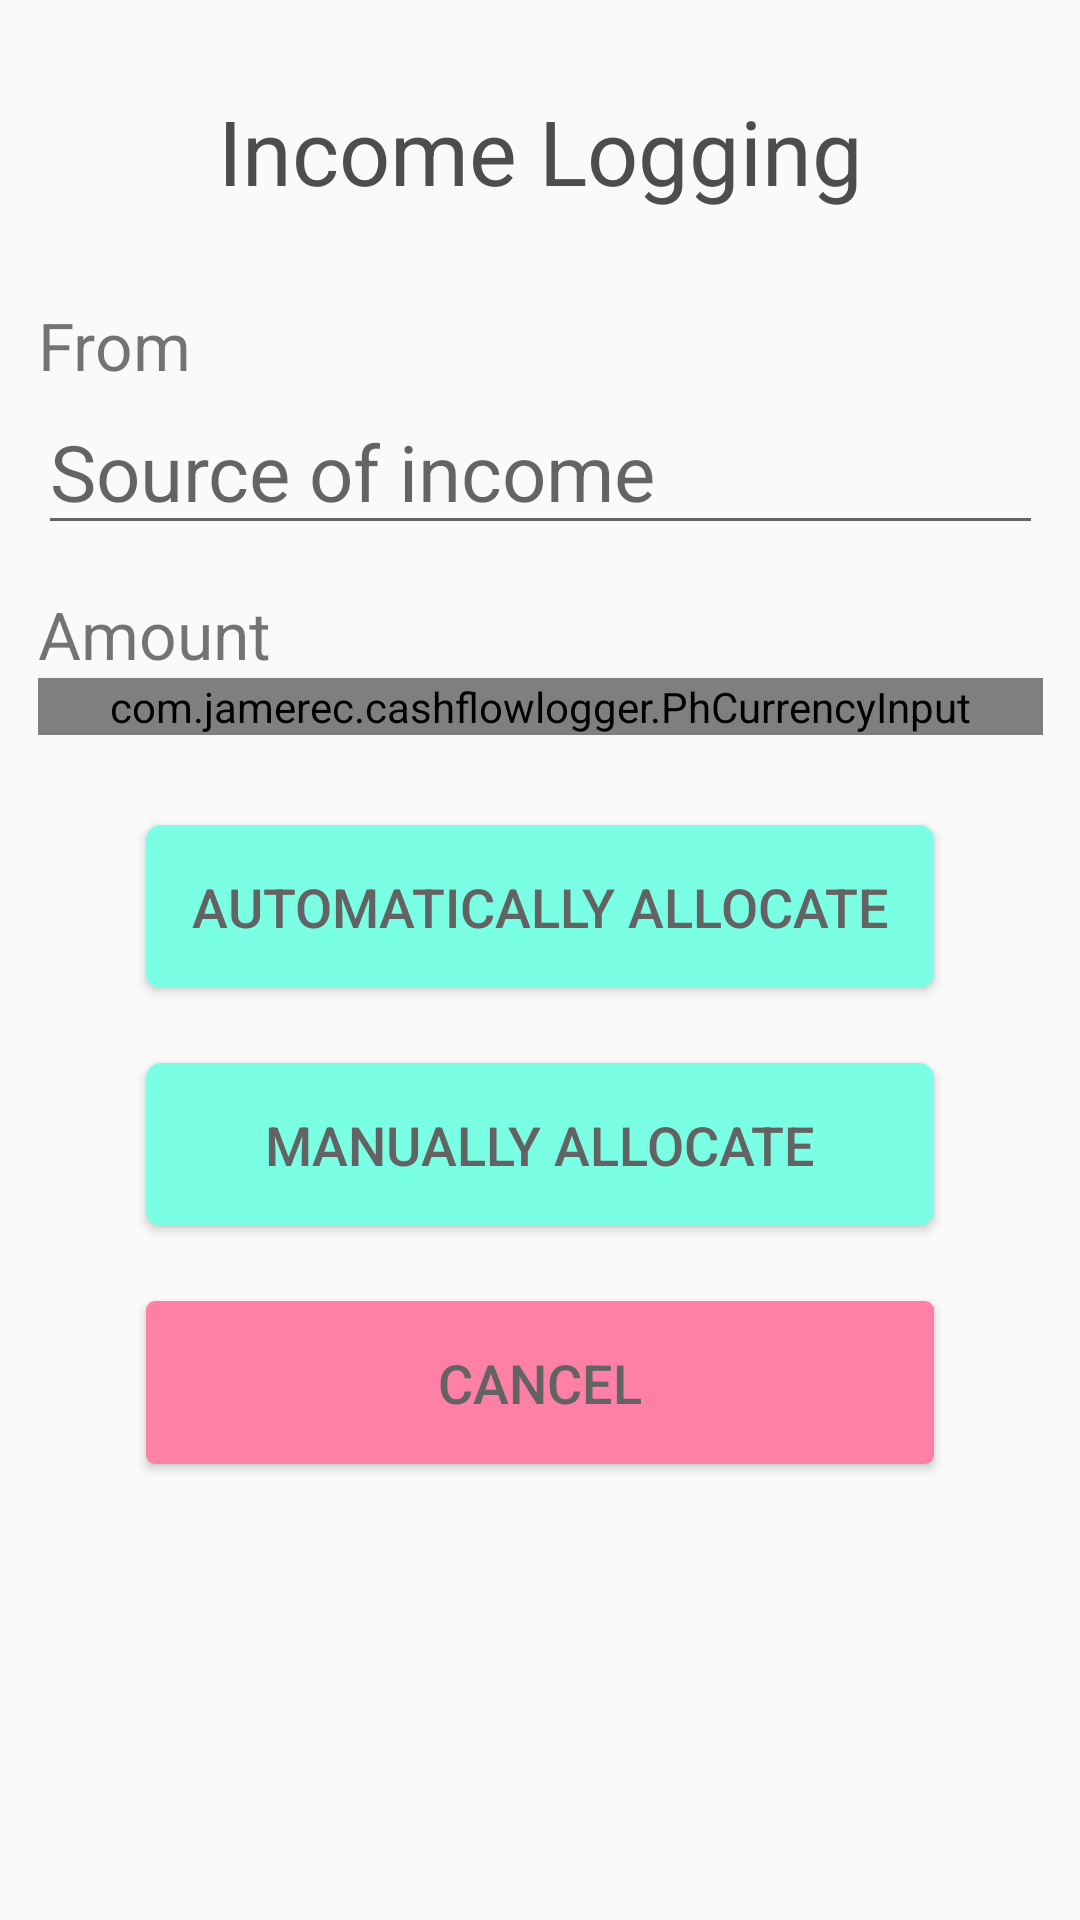

Here is an Android app screen rendered from its layout file. Give the layout XML and the strings, colors and styles it references.
<!-- AndroidManifest.xml: application theme AppTheme -->
<!-- res/layout/fragment_income_detail.xml -->
<?xml version="1.0" encoding="utf-8"?>
<android.support.constraint.ConstraintLayout xmlns:android="http://schemas.android.com/apk/res/android"
    xmlns:app="http://schemas.android.com/apk/res-auto"
    xmlns:tools="http://schemas.android.com/tools"
    android:layout_width="match_parent"
    android:layout_height="match_parent"
    tools:context=".IncomeDetailFragment">

    <TextView
        android:id="@+id/heading_income_logging"
        android:layout_width="wrap_content"
        android:layout_height="wrap_content"
        android:layout_marginTop="@dimen/spacingTop_ofHeading"
        android:text="@string/heading_income_detail"
        android:textColor="@color/txtColor_heading"
        android:textSize="30sp"
        app:layout_constraintEnd_toEndOf="parent"
        app:layout_constraintStart_toStartOf="parent"
        app:layout_constraintTop_toTopOf="parent" />

    <TextView
        android:id="@+id/label_source"
        android:layout_width="0dp"
        android:layout_height="wrap_content"
        android:layout_marginTop="@dimen/spacingTop_fromHeading"
        android:text="@string/label_source"
        android:textSize="@dimen/txtSize_label"
        app:layout_constraintStart_toStartOf="@+id/input_income_source"
        app:layout_constraintTop_toBottomOf="@+id/heading_income_logging" />

    <AutoCompleteTextView
        android:id="@+id/input_income_source"
        android:layout_width="@dimen/width_inputField"
        android:layout_height="wrap_content"
        android:hint="@string/hint_source"
        android:imeOptions="actionNext"
        android:inputType="text|textCapWords"
        android:maxLines="1"
        android:textSize="@dimen/txtSize_detail"
        app:layout_constraintEnd_toEndOf="parent"
        app:layout_constraintStart_toStartOf="parent"
        app:layout_constraintTop_toBottomOf="@+id/label_source" />

    <TextView
        android:id="@+id/err_msg_from"
        style="@style/error_msg"
        android:layout_width="0dp"
        android:layout_height="wrap_content"
        android:text="@string/dummy_err_msg"
        app:layout_constraintEnd_toEndOf="@+id/input_income_source"
        app:layout_constraintStart_toStartOf="@+id/input_income_source"
        app:layout_constraintTop_toBottomOf="@+id/input_income_source" />

    <TextView
        android:id="@+id/label_amount"
        android:layout_width="wrap_content"
        android:layout_height="wrap_content"
        android:layout_marginTop="@dimen/spacingTop_fieldGrp"
        android:text="@string/label_amount"
        android:textSize="@dimen/txtSize_label"
        app:layout_constraintStart_toStartOf="@+id/input_amount"
        app:layout_constraintTop_toBottomOf="@+id/err_msg_from" />

    <com.jamerec.cashflowlogger.PhCurrencyInput
        android:id="@+id/input_amount"
        android:layout_width="@dimen/width_inputField"
        android:layout_height="wrap_content"
        android:imeOptions="actionDone"
        android:textSize="@dimen/txtSize_detail"
        app:layout_constraintEnd_toEndOf="@+id/input_income_source"
        app:layout_constraintHorizontal_bias="0.496"
        app:layout_constraintStart_toStartOf="@+id/input_income_source"
        app:layout_constraintTop_toBottomOf="@+id/label_amount" />

    <TextView
        android:id="@+id/err_msg_amount"
        style="@style/error_msg"
        android:layout_width="0dp"
        android:layout_height="wrap_content"
        android:text="@string/dummy_err_msg"
        app:layout_constraintEnd_toEndOf="@+id/input_amount"
        app:layout_constraintStart_toStartOf="@+id/input_amount"
        app:layout_constraintTop_toBottomOf="@+id/input_amount" />

    <Button
        android:id="@+id/btn_allocate_auto"
        style="@style/btn_detail"
        android:layout_width="wrap_content"
        android:layout_height="wrap_content"
        android:layout_marginTop="@dimen/spacingTop_buttonGrp"
        android:text="@string/btn_txt_allocate_auto"
        app:layout_constraintEnd_toEndOf="parent"
        app:layout_constraintStart_toStartOf="parent"
        app:layout_constraintTop_toBottomOf="@+id/err_msg_amount" />

    <Button
        android:id="@+id/btn_allocate_man"
        style="@style/btn_detail"
        android:layout_width="0dp"
        android:layout_height="wrap_content"
        android:layout_marginTop="@dimen/spacingTop_button"
        android:text="@string/btn_txt_allocate_man"
        app:layout_constraintEnd_toEndOf="@+id/btn_allocate_auto"
        app:layout_constraintStart_toStartOf="@+id/btn_allocate_auto"
        app:layout_constraintTop_toBottomOf="@+id/btn_allocate_auto" />

    <Button
        android:id="@+id/btn_cancel"
        style="@style/btn_cancel"
        android:layout_width="0dp"
        android:layout_height="wrap_content"
        android:layout_marginTop="@dimen/spacingTop_button"
        android:text="@string/btn_cancel"
        app:layout_constraintEnd_toEndOf="@+id/btn_allocate_man"
        app:layout_constraintStart_toStartOf="@+id/btn_allocate_man"
        app:layout_constraintTop_toBottomOf="@+id/btn_allocate_man" />

</android.support.constraint.ConstraintLayout>
<!-- resources referenced by this layout -->
<resources>
  <color name="txtColor_heading">#4D4D4D</color>
  <dimen name="spacingTop_button">25dp</dimen>
  <dimen name="spacingTop_buttonGrp">30dp</dimen>
  <dimen name="spacingTop_fieldGrp">15dp</dimen>
  <dimen name="spacingTop_fromHeading">30dp</dimen>
  <dimen name="spacingTop_ofHeading">30dp</dimen>
  <dimen name="txtSize_detail">26sp</dimen>
  <dimen name="txtSize_label">22sp</dimen>
  <dimen name="width_inputField">335dp</dimen>
  <string name="btn_cancel">Cancel</string>
  <string name="btn_txt_allocate_auto">Automatically Allocate</string>
  <string name="btn_txt_allocate_man">Manually Allocate</string>
  <string name="dummy_err_msg">This is an error message :p </string>
  <string name="heading_income_detail">Income Logging</string>
  <string name="hint_source">Source of income</string>
  <string name="label_amount">Amount</string>
  <string name="label_source">From</string>
  <style name="btn_cancel" parent="@style/btn_detail">
          <item name="android:background">@drawable/btn_cancel</item>
      </style>
  <style name="btn_detail" parent="@style/btn_main">
          <item name="android:textSize">18sp</item>
      </style>
  <style name="error_msg">
          <item name="android:textColor">@color/colorAccent</item>
          <item name="android:visibility">gone</item>
          <item name="android:textSize">@dimen/txtSize_err_msg</item>
          <item name="paddingStart">5dp</item>
          <item name="android:paddingLeft">5dp</item>
      </style>
  <style name="AppTheme" parent="Theme.AppCompat.Light.DarkActionBar">
          
          <item name="colorPrimary">@color/colorPrimary</item>
          <item name="colorPrimaryDark">@color/colorPrimaryDark</item>
          <item name="colorAccent">@color/colorAccent</item>
      </style>
  <!-- drawable btn_cancel (drawable) -->
  <?xml version="1.0" encoding="utf-8"?>
  <selector xmlns:android="http://schemas.android.com/apk/res/android">
    <item android:state_pressed="true">
      <shape android:shape="rectangle">
        <solid android:color="#FF3D81"/>
        <corners android:radius="3dp" />
        
        
        
        
      </shape>
    </item>
    <item android:state_focused="true">
      <shape android:shape="rectangle">
        <solid android:color="@color/bg_btnCancel"/>
        <corners android:radius="3dp" />
        <solid android:color="#A21B49" />
      </shape>
    </item>
    <item>
      <shape android:shape="rectangle">
        <solid android:color="@color/bg_btnCancel"/>
        <corners android:radius="3dp" />
        
        
        
      </shape>
    </item>
  </selector>
  <style name="btn_main">
          <item name="android:background">@drawable/btn_bg</item>
          <item name="android:padding">15dp</item>
          <item name="android:textSize">25sp</item>
          <item name="android:textColor">@color/btn_txt_color</item>
      </style>
  <color name="colorAccent">#D81B60</color>
  <dimen name="txtSize_err_msg">16sp</dimen>
  <color name="colorPrimary">#008577</color>
  <color name="colorPrimaryDark">#00574B</color>
  <color name="bg_btnCancel">#FF80A6</color>
  <color name="button_main_pressed">#00DBC4</color>
  <dimen name="radius">5dp</dimen>
  <color name="button_main">#7AFFE5</color>
</resources>
